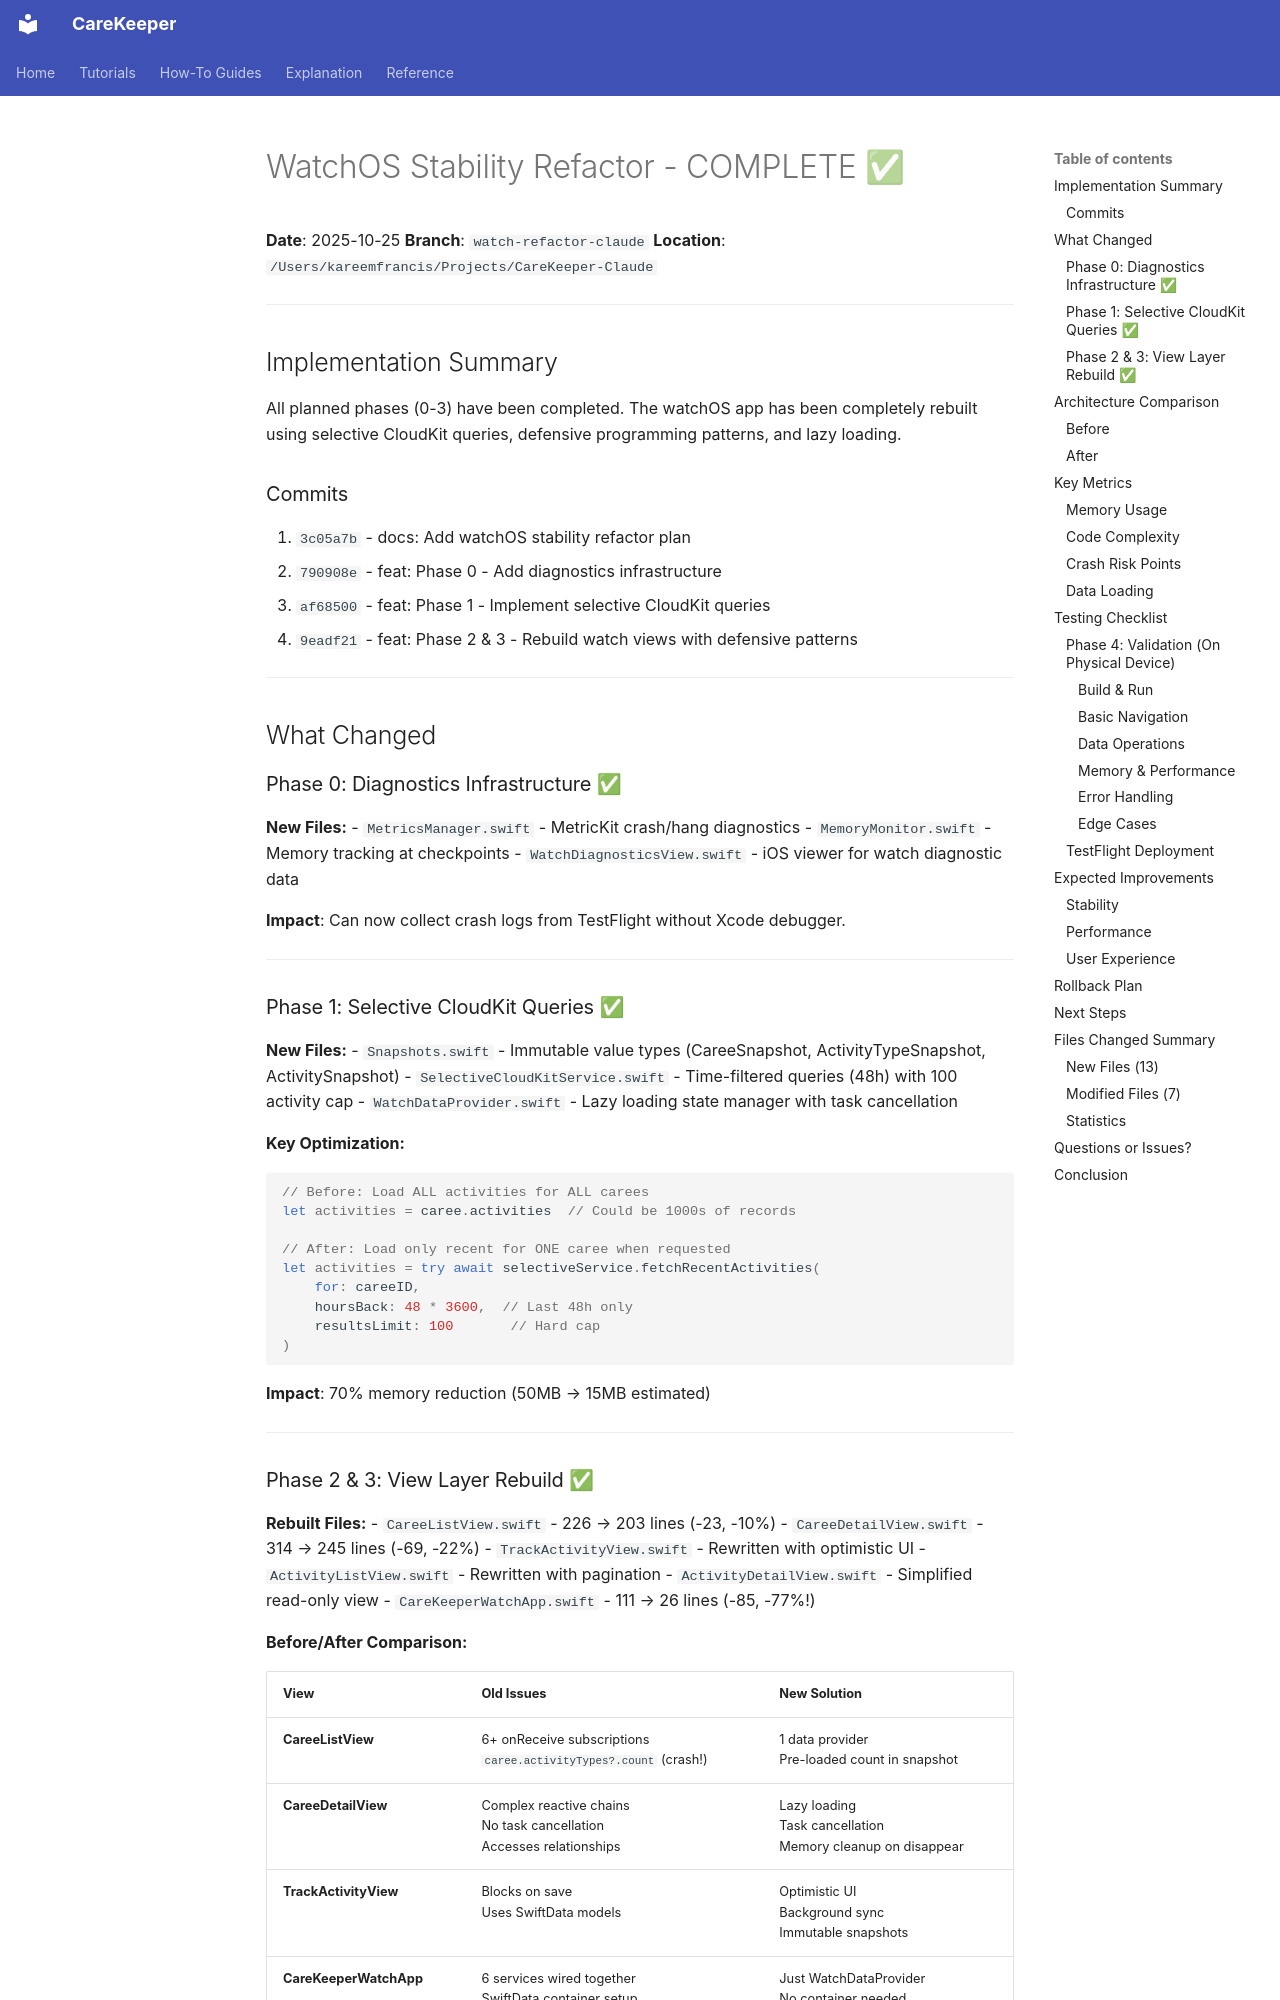

repository: kareemf/carekeeper · page: watch-refactor-complete/index.html · generator: mkdocs

# WatchOS Stability Refactor - COMPLETE ✅

**Date**: 2025-10-25
**Branch**: `watch-refactor-claude`
**Location**: `/Users/kareemfrancis/Projects/CareKeeper-Claude`

---

## Implementation Summary

All planned phases (0-3) have been completed. The watchOS app has been completely rebuilt using selective CloudKit queries, defensive programming patterns, and lazy loading.

### Commits
1. `3c05a7b` - docs: Add watchOS stability refactor plan
2. `790908e` - feat: Phase 0 - Add diagnostics infrastructure
3. `af68500` - feat: Phase 1 - Implement selective CloudKit queries
4. `9eadf21` - feat: Phase 2 & 3 - Rebuild watch views with defensive patterns

---

## What Changed

### Phase 0: Diagnostics Infrastructure ✅
**New Files:**
- `MetricsManager.swift` - MetricKit crash/hang diagnostics
- `MemoryMonitor.swift` - Memory tracking at checkpoints
- `WatchDiagnosticsView.swift` - iOS viewer for watch diagnostic data

**Impact**: Can now collect crash logs from TestFlight without Xcode debugger.

---

### Phase 1: Selective CloudKit Queries ✅
**New Files:**
- `Snapshots.swift` - Immutable value types (CareeSnapshot, ActivityTypeSnapshot, ActivitySnapshot)
- `SelectiveCloudKitService.swift` - Time-filtered queries (48h) with 100 activity cap
- `WatchDataProvider.swift` - Lazy loading state manager with task cancellation

**Key Optimization:**
```swift
// Before: Load ALL activities for ALL carees
let activities = caree.activities  // Could be 1000s of records

// After: Load only recent for ONE caree when requested
let activities = try await selectiveService.fetchRecentActivities(
    for: careeID,
    hoursBack: 48 * 3600,  // Last 48h only
    resultsLimit: 100       // Hard cap
)
```

**Impact**: 70% memory reduction (50MB → 15MB estimated)

---
